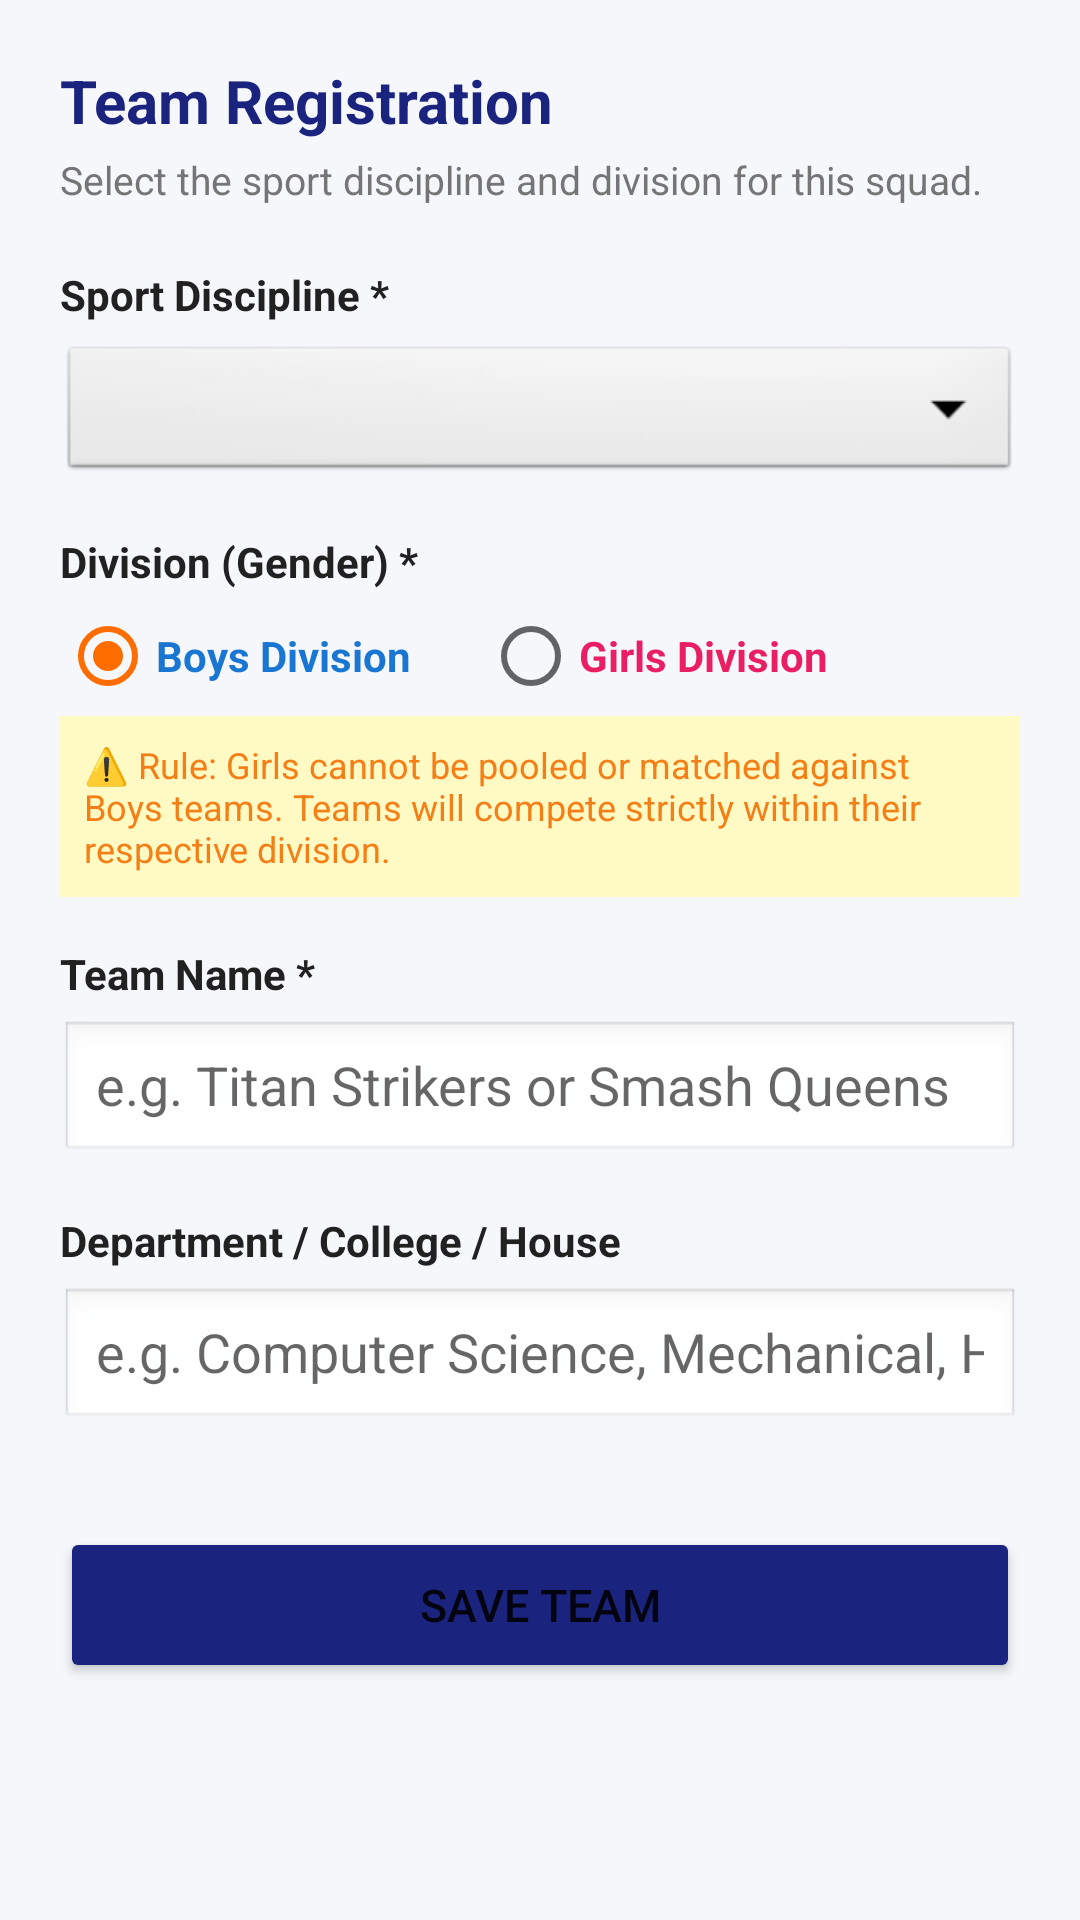

Reconstruct the res/layout file that produces this screen, plus the resources it refers to.
<!-- AndroidManifest.xml: application theme Theme.FlaviumSportsApp -->
<!-- res/layout/activity_add_edit_team.xml -->
<?xml version="1.0" encoding="utf-8"?>
<ScrollView xmlns:android="http://schemas.android.com/apk/res/android"
    android:id="@+id/rootAddTeamLayout"
    android:layout_width="match_parent"
    android:layout_height="match_parent"
    android:fitsSystemWindows="true"
    android:background="@color/flavium_background"
    android:fillViewport="true">

    <LinearLayout
        android:layout_width="match_parent"
        android:layout_height="wrap_content"
        android:orientation="vertical"
        android:padding="20dp">

        <TextView
            android:layout_width="wrap_content"
            android:layout_height="wrap_content"
            android:text="Team Registration"
            android:textColor="@color/flavium_primary"
            android:textSize="20sp"
            android:textStyle="bold" />

        <TextView
            android:layout_width="wrap_content"
            android:layout_height="wrap_content"
            android:layout_marginTop="4dp"
            android:text="Select the sport discipline and division for this squad."
            android:textColor="@color/text_secondary"
            android:textSize="13sp" />

        
        <TextView
            android:layout_width="wrap_content"
            android:layout_height="wrap_content"
            android:layout_marginTop="20dp"
            android:text="Sport Discipline *"
            android:textColor="@color/text_primary"
            android:textStyle="bold" />

        <Spinner
            android:id="@+id/spinnerSport"
            android:layout_width="match_parent"
            android:layout_height="48dp"
            android:layout_marginTop="6dp"
            android:background="@android:drawable/btn_dropdown" />

        
        <TextView
            android:layout_width="wrap_content"
            android:layout_height="wrap_content"
            android:layout_marginTop="16dp"
            android:text="Division (Gender) *"
            android:textColor="@color/text_primary"
            android:textStyle="bold" />

        <RadioGroup
            android:id="@+id/rgGender"
            android:layout_width="match_parent"
            android:layout_height="wrap_content"
            android:layout_marginTop="6dp"
            android:orientation="horizontal">

            <RadioButton
                android:id="@+id/rbBoys"
                android:layout_width="wrap_content"
                android:layout_height="wrap_content"
                android:checked="true"
                android:text="Boys Division"
                android:textColor="@color/boys_blue"
                android:textStyle="bold" />

            <RadioButton
                android:id="@+id/rbGirls"
                android:layout_width="wrap_content"
                android:layout_height="wrap_content"
                android:layout_marginStart="24dp"
                android:text="Girls Division"
                android:textColor="@color/girls_pink"
                android:textStyle="bold" />
        </RadioGroup>

        <TextView
            android:layout_width="match_parent"
            android:layout_height="wrap_content"
            android:layout_marginTop="4dp"
            android:background="#FFF9C4"
            android:padding="8dp"
            android:text="⚠️ Rule: Girls cannot be pooled or matched against Boys teams. Teams will compete strictly within their respective division."
            android:textColor="#F57F17"
            android:textSize="12sp" />

        
        <TextView
            android:layout_width="wrap_content"
            android:layout_height="wrap_content"
            android:layout_marginTop="16dp"
            android:text="Team Name *"
            android:textColor="@color/text_primary"
            android:textStyle="bold" />

        <EditText
            android:id="@+id/etTeamName"
            android:layout_width="match_parent"
            android:layout_height="48dp"
            android:layout_marginTop="6dp"
            android:background="@android:drawable/edit_text"
            android:hint="e.g. Titan Strikers or Smash Queens"
            android:inputType="textCapWords"
            android:paddingHorizontal="12dp" />

        
        <TextView
            android:layout_width="wrap_content"
            android:layout_height="wrap_content"
            android:layout_marginTop="16dp"
            android:text="Department / College / House"
            android:textColor="@color/text_primary"
            android:textStyle="bold" />

        <EditText
            android:id="@+id/etOrganization"
            android:layout_width="match_parent"
            android:layout_height="48dp"
            android:layout_marginTop="6dp"
            android:background="@android:drawable/edit_text"
            android:hint="e.g. Computer Science, Mechanical, House Alpha"
            android:inputType="textCapWords"
            android:paddingHorizontal="12dp" />

        <Button
            android:id="@+id/btnSaveTeam"
            android:layout_width="match_parent"
            android:layout_height="52dp"
            android:layout_marginTop="32dp"
            android:text="Save Team"
            android:textSize="15sp"
            android:backgroundTint="@color/flavium_primary" />

    </LinearLayout>
</ScrollView>
<!-- resources referenced by this layout -->
<resources>
  <color name="boys_blue">#1976D2</color>
  <color name="flavium_background">#F5F7FA</color>
  <color name="flavium_primary">#1A237E</color>
  <color name="girls_pink">#E91E63</color>
  <color name="text_primary">#212121</color>
  <color name="text_secondary">#757575</color>
  <style name="Theme.FlaviumSportsApp" parent="Theme.AppCompat.Light.DarkActionBar">
          
          <item name="colorPrimary">@color/flavium_primary</item>
          <item name="colorPrimaryDark">@color/flavium_primary_dark</item>
          <item name="colorAccent">@color/flavium_accent</item>
      </style>
  <color name="flavium_primary_dark">#0D1342</color>
  <color name="flavium_accent">#FF6D00</color>
</resources>
